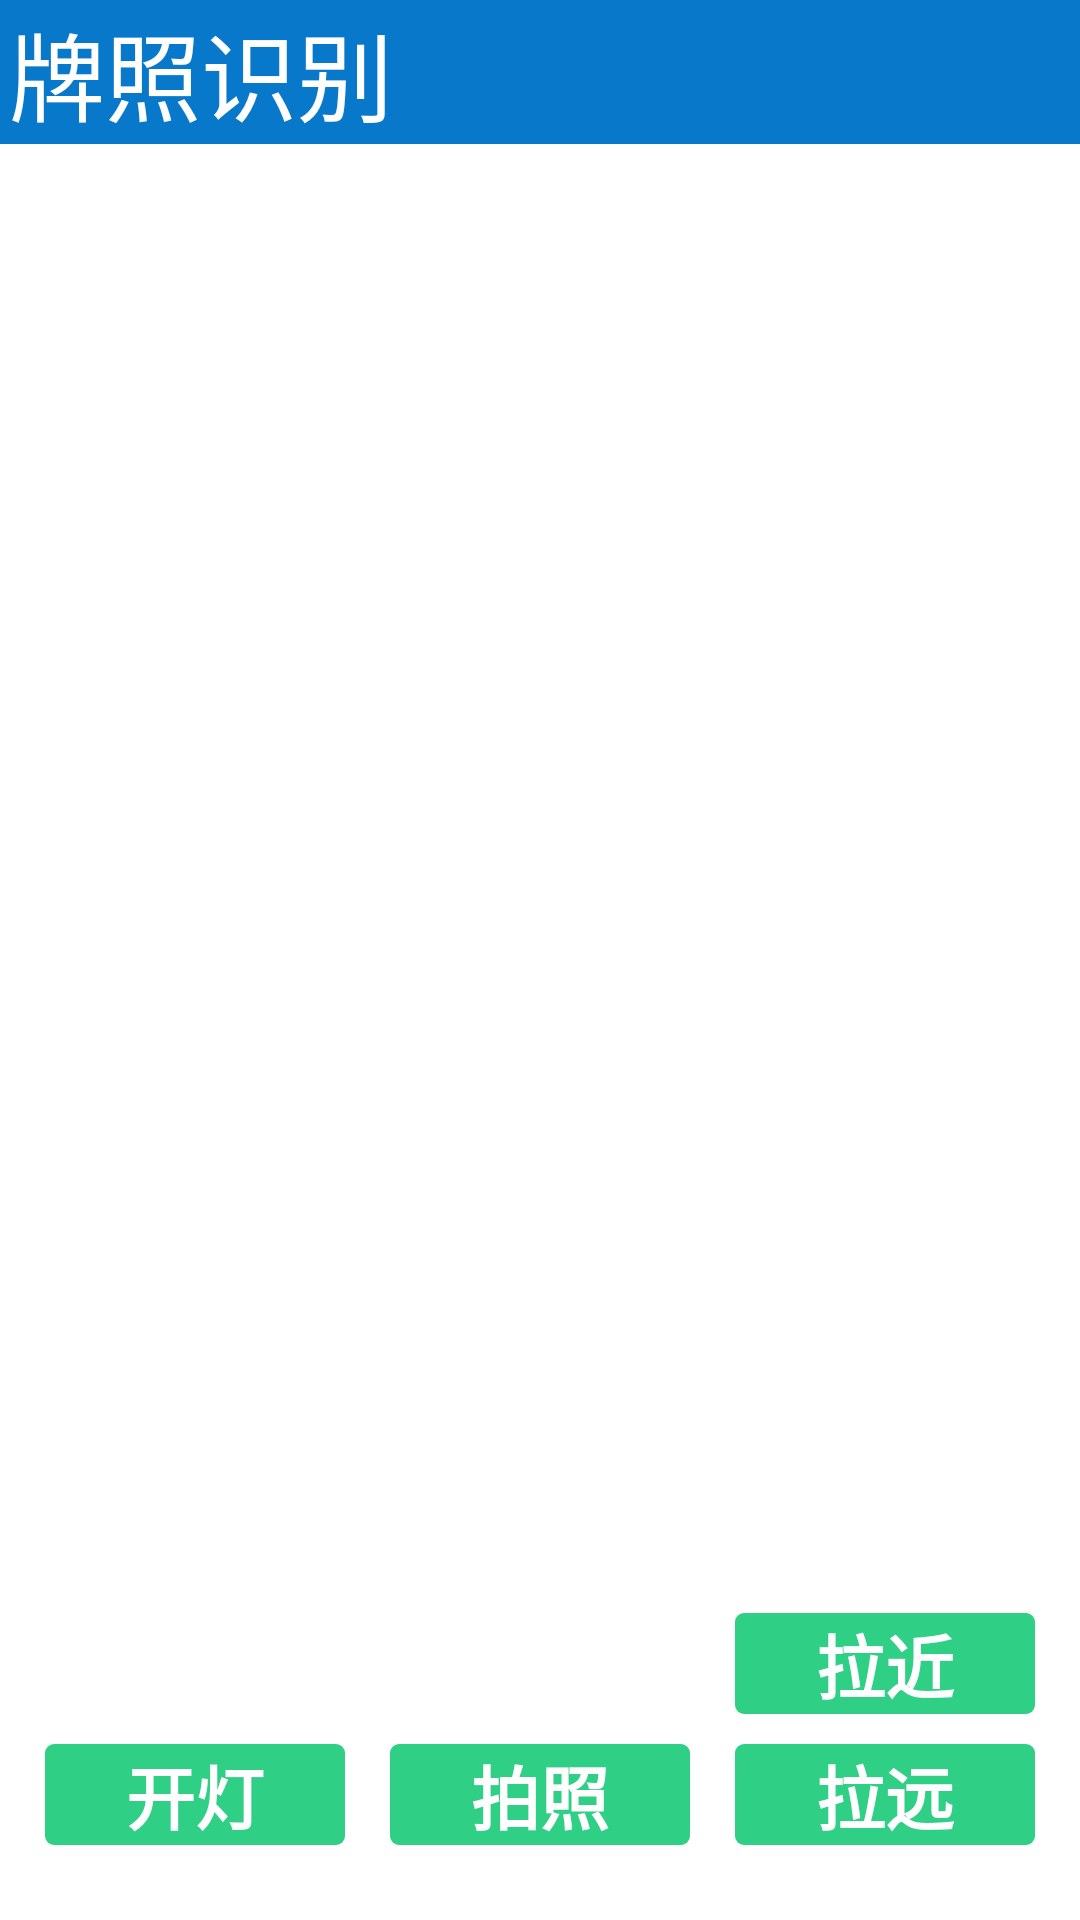

Reconstruct the res/layout file that produces this screen, plus the resources it refers to.
<!-- AndroidManifest.xml: application theme AppTheme -->
<!-- res/layout/activity_take_photo.xml -->
<?xml version="1.0" encoding="utf-8"?>
<LinearLayout xmlns:android="http://schemas.android.com/apk/res/android"
    xmlns:tools="http://schemas.android.com/tools"
    android:layout_width="match_parent"
    android:layout_height="match_parent"
    android:background="#00000000"
    android:gravity="center_horizontal"
    android:orientation="vertical"
    tools:context="com.zoway.parkmanage.view.TakeOcrPhotoActivity" >

    <LinearLayout
        android:id="@+id/tkephotoly1"
        android:layout_width="match_parent"
        android:layout_height="wrap_content"
        android:background="#ff0878ca" >

        <TextView
            android:id="@+id/infofrguna"
            android:layout_width="0dp"
            android:layout_height="48dp"
            android:layout_marginLeft="3dp"
            android:layout_weight="1"
            android:gravity="center_vertical"
            android:text="牌照识别"
            android:textColor="#ffffffff"
            android:textSize="32sp" />
    </LinearLayout>

    <FrameLayout
        android:id="@+id/camera_preview"
        android:layout_width="match_parent"
        android:layout_height="0dp"
        android:layout_weight="1" >

        <LinearLayout
            android:id="@+id/tkephotoly2"
            android:layout_width="match_parent"
            android:layout_height="wrap_content"
            android:layout_gravity="bottom"
            android:layout_marginBottom="15dp"
            android:gravity="center"
            android:orientation="vertical" >

            <LinearLayout
                android:layout_width="match_parent"
                android:layout_height="wrap_content"
                android:layout_gravity="right"
                android:layout_marginBottom="10dp"
                android:layout_weight="3"
                android:gravity="right" >

                <Button
                    android:layout_width="wrap_content"
                    android:layout_height="wrap_content"
                    android:layout_marginLeft="15dp"
                    android:layout_weight="1"
                    android:background="@drawable/takephotobutton"
                    android:text="拉近"
                    android:textColor="#ffffffff"
                    android:textSize="23sp"
                    android:textStyle="bold"
                    android:visibility="invisible" />

                <Button
                    android:layout_width="wrap_content"
                    android:layout_height="wrap_content"
                    android:layout_marginLeft="15dp"
                    android:layout_marginRight="15dp"
                    android:layout_weight="1"
                    android:background="@drawable/takephotobutton"
                    android:text="拍照"
                    android:textColor="#ffffffff"
                    android:textSize="23sp"
                    android:textStyle="bold"
                    android:visibility="invisible" />

                <Button
                    android:id="@+id/btnupzoom"
                    android:layout_width="wrap_content"
                    android:layout_height="wrap_content"
                    android:layout_marginRight="15dp"
                    android:layout_weight="1"
                    android:background="@drawable/takephotobutton"
                    android:text="拉近"
                    android:textColor="#ffffffff"
                    android:textSize="23sp"
                    android:textStyle="bold" />
            </LinearLayout>

            <LinearLayout
                android:layout_width="match_parent"
                android:layout_height="wrap_content"
                android:layout_gravity="right"
                android:layout_marginBottom="10dp"
                android:layout_weight="3"
                android:gravity="center" >

                <Button
                    android:id="@+id/btnctrllight"
                    android:layout_width="wrap_content"
                    android:layout_height="wrap_content"
                    android:layout_marginLeft="15dp"
                    android:layout_weight="1"
                    android:background="@drawable/takephotobutton"
                    android:text="开灯"
                    android:textColor="#ffffffff"
                    android:textSize="23sp"
                    android:textStyle="bold" />

                <Button
                    android:id="@+id/btncapture"
                    android:layout_width="wrap_content"
                    android:layout_height="wrap_content"
                    android:layout_marginLeft="15dp"
                    android:layout_marginRight="15dp"
                    android:layout_weight="1"
                    android:background="@drawable/takephotobutton"
                    android:text="拍照"
                    android:textColor="#ffffffff"
                    android:textSize="23sp"
                    android:textStyle="bold" />

                <Button
                    android:id="@+id/btndownzoom"
                    android:layout_width="wrap_content"
                    android:layout_height="wrap_content"
                    android:layout_marginRight="15dp"
                    android:layout_weight="1"
                    android:background="@drawable/takephotobutton"
                    android:text="拉远"
                    android:textColor="#ffffffff"
                    android:textSize="23sp"
                    android:textStyle="bold" />
            </LinearLayout>
        </LinearLayout>
    </FrameLayout>

</LinearLayout>
<!-- resources referenced by this layout -->
<resources>
  <!-- drawable takephotobutton (drawable-mdpi) -->
  <?xml version="1.0" encoding="utf-8"?>
  <shape xmlns:android="http://schemas.android.com/apk/res/android" >
  
      <solid android:color="#ff30cf86" />
  
      <corners android:radius="3dp" >
      </corners>
  
      <padding
          android:left="10dp"
          android:right="10dp" >
      </padding>
  
      <size android:width="80dp" >
      </size>
  
  </shape>
  <style name="AppTheme" parent="AppBaseTheme">
          
      </style>
  <style name="AppBaseTheme" parent="android:Theme.Light">
          
      </style>
</resources>
